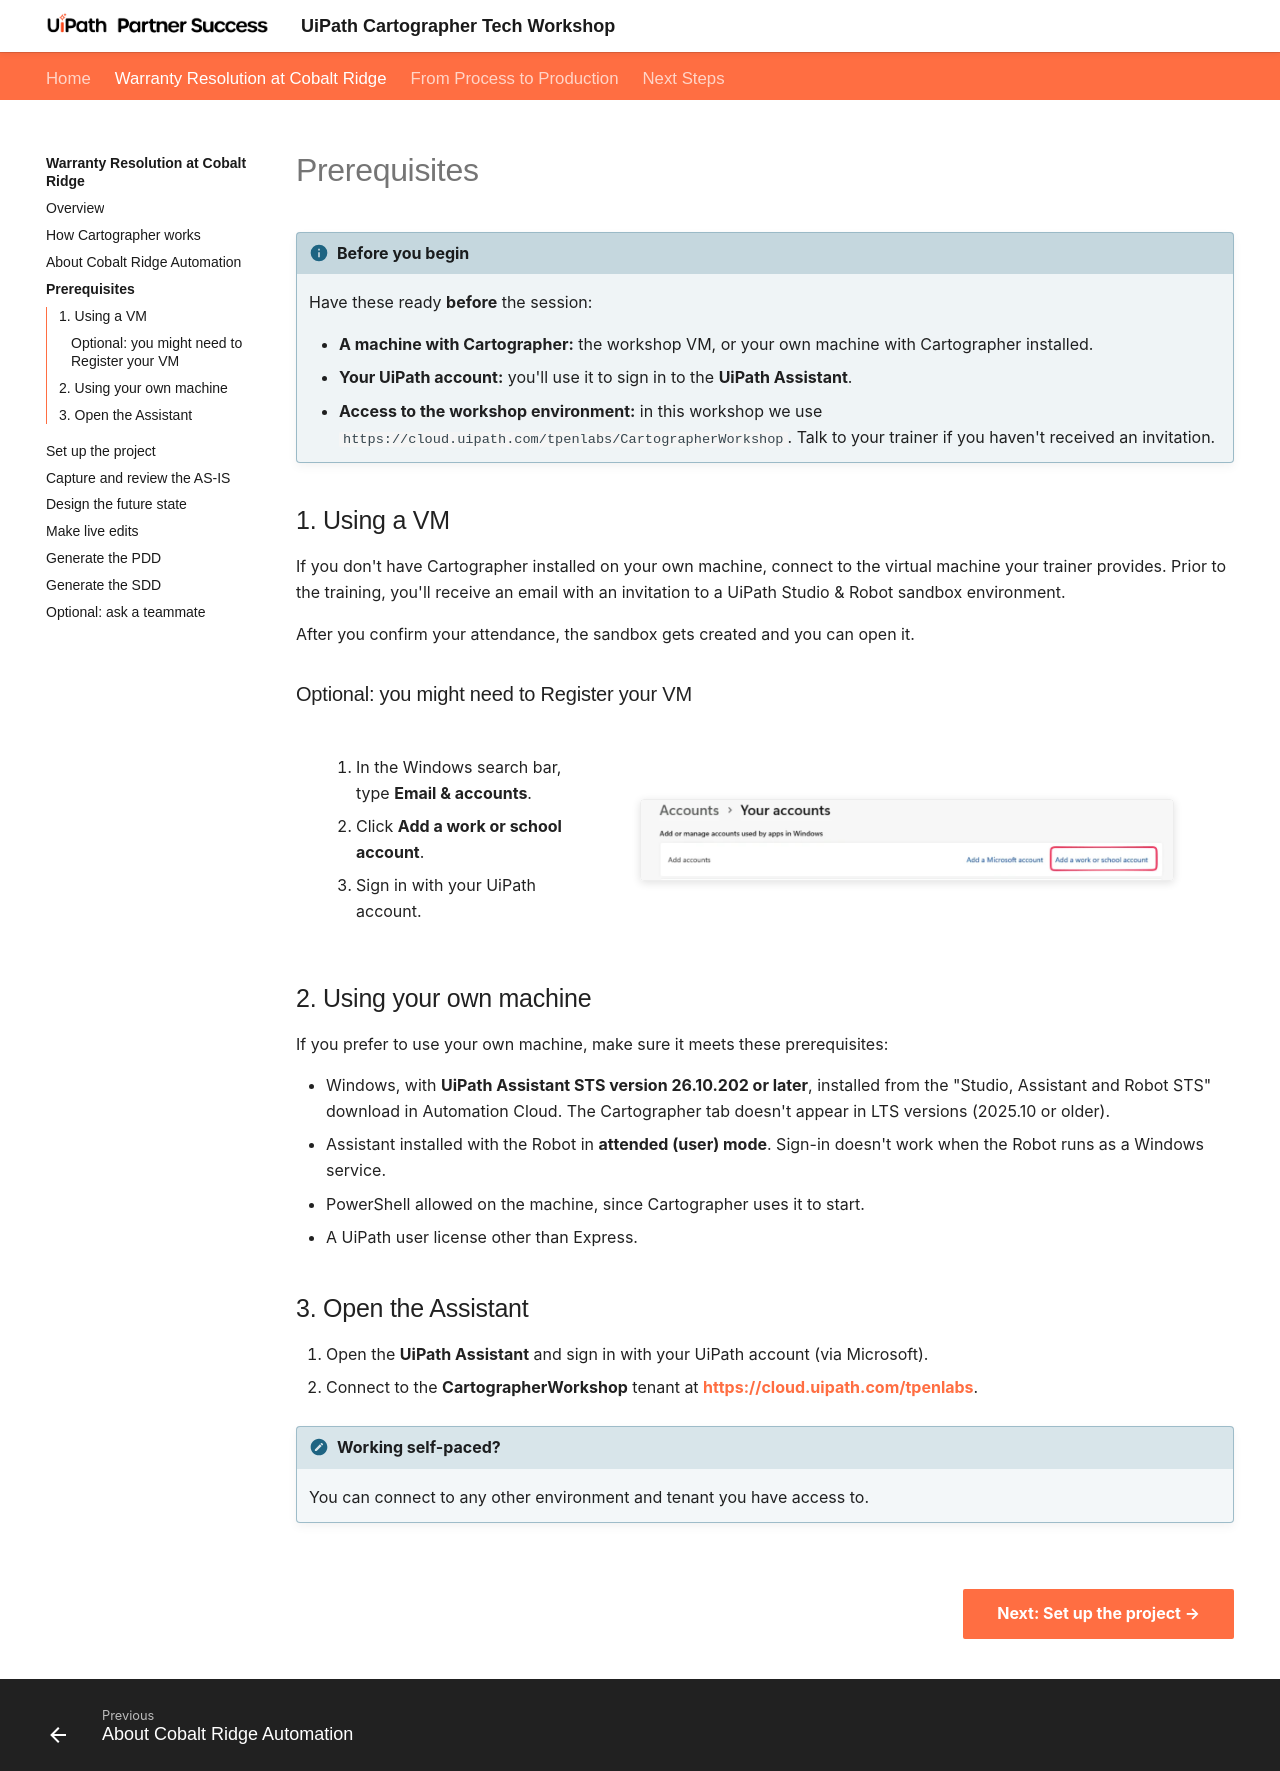

repository: uipath-practice/CartographerWorkshop · page: warranty-resolution/prerequisites/index.html · generator: mkdocs

# Prerequisites

!!! info "Before you begin"
    Have these ready **before** the session:

    - **A machine with Cartographer:** the workshop VM, or your own machine with Cartographer installed.
    - **Your UiPath account:** you'll use it to sign in to the **UiPath Assistant**.
    - **Access to the workshop environment:** in this workshop we use `{{ training_url }}/{{ training_tenant }}`. Talk to your trainer if you haven't received an invitation.

## 1. Using a VM

If you don't have Cartographer installed on your own machine, connect to the virtual machine your trainer provides. Prior to the training, you'll receive an email with an invitation to a UiPath Studio & Robot sandbox environment.

After you confirm your attendance, the sandbox gets created and you can open it.

### Optional: you might need to Register your VM

[[[
1. In the Windows search bar, type **Email & accounts**.
2. Click **Add a work or school account**.
3. Sign in with your UiPath account.
|30|
![Windows Email & accounts settings with Add a work or school account highlighted](index.images/register-work-account.png){ .screenshot }
]]]

## 2. Using your own machine

If you prefer to use your own machine, make sure it meets these prerequisites:

- Windows, with **UiPath Assistant STS version 26.10.202 or later**, installed from the "Studio, Assistant and Robot STS" download in Automation Cloud. The Cartographer tab doesn't appear in LTS versions (2025.10 or older).
- Assistant installed with the Robot in **attended (user) mode**. Sign-in doesn't work when the Robot runs as a Windows service.
- PowerShell allowed on the machine, since Cartographer uses it to start.
- A UiPath user license other than Express.

## 3. Open the Assistant

1. Open the **UiPath Assistant** and sign in with your UiPath account (via Microsoft).
2. Connect to the **{{ training_tenant }}** tenant at **[{{ training_url }}]({{ training_url }})**.

!!! note "Working self-paced?"
    You can connect to any other environment and tenant you have access to.

<div class="next-page" markdown>
[Next: Set up the project](set-up-project.md){ .md-button .md-button--primary }
</div>
